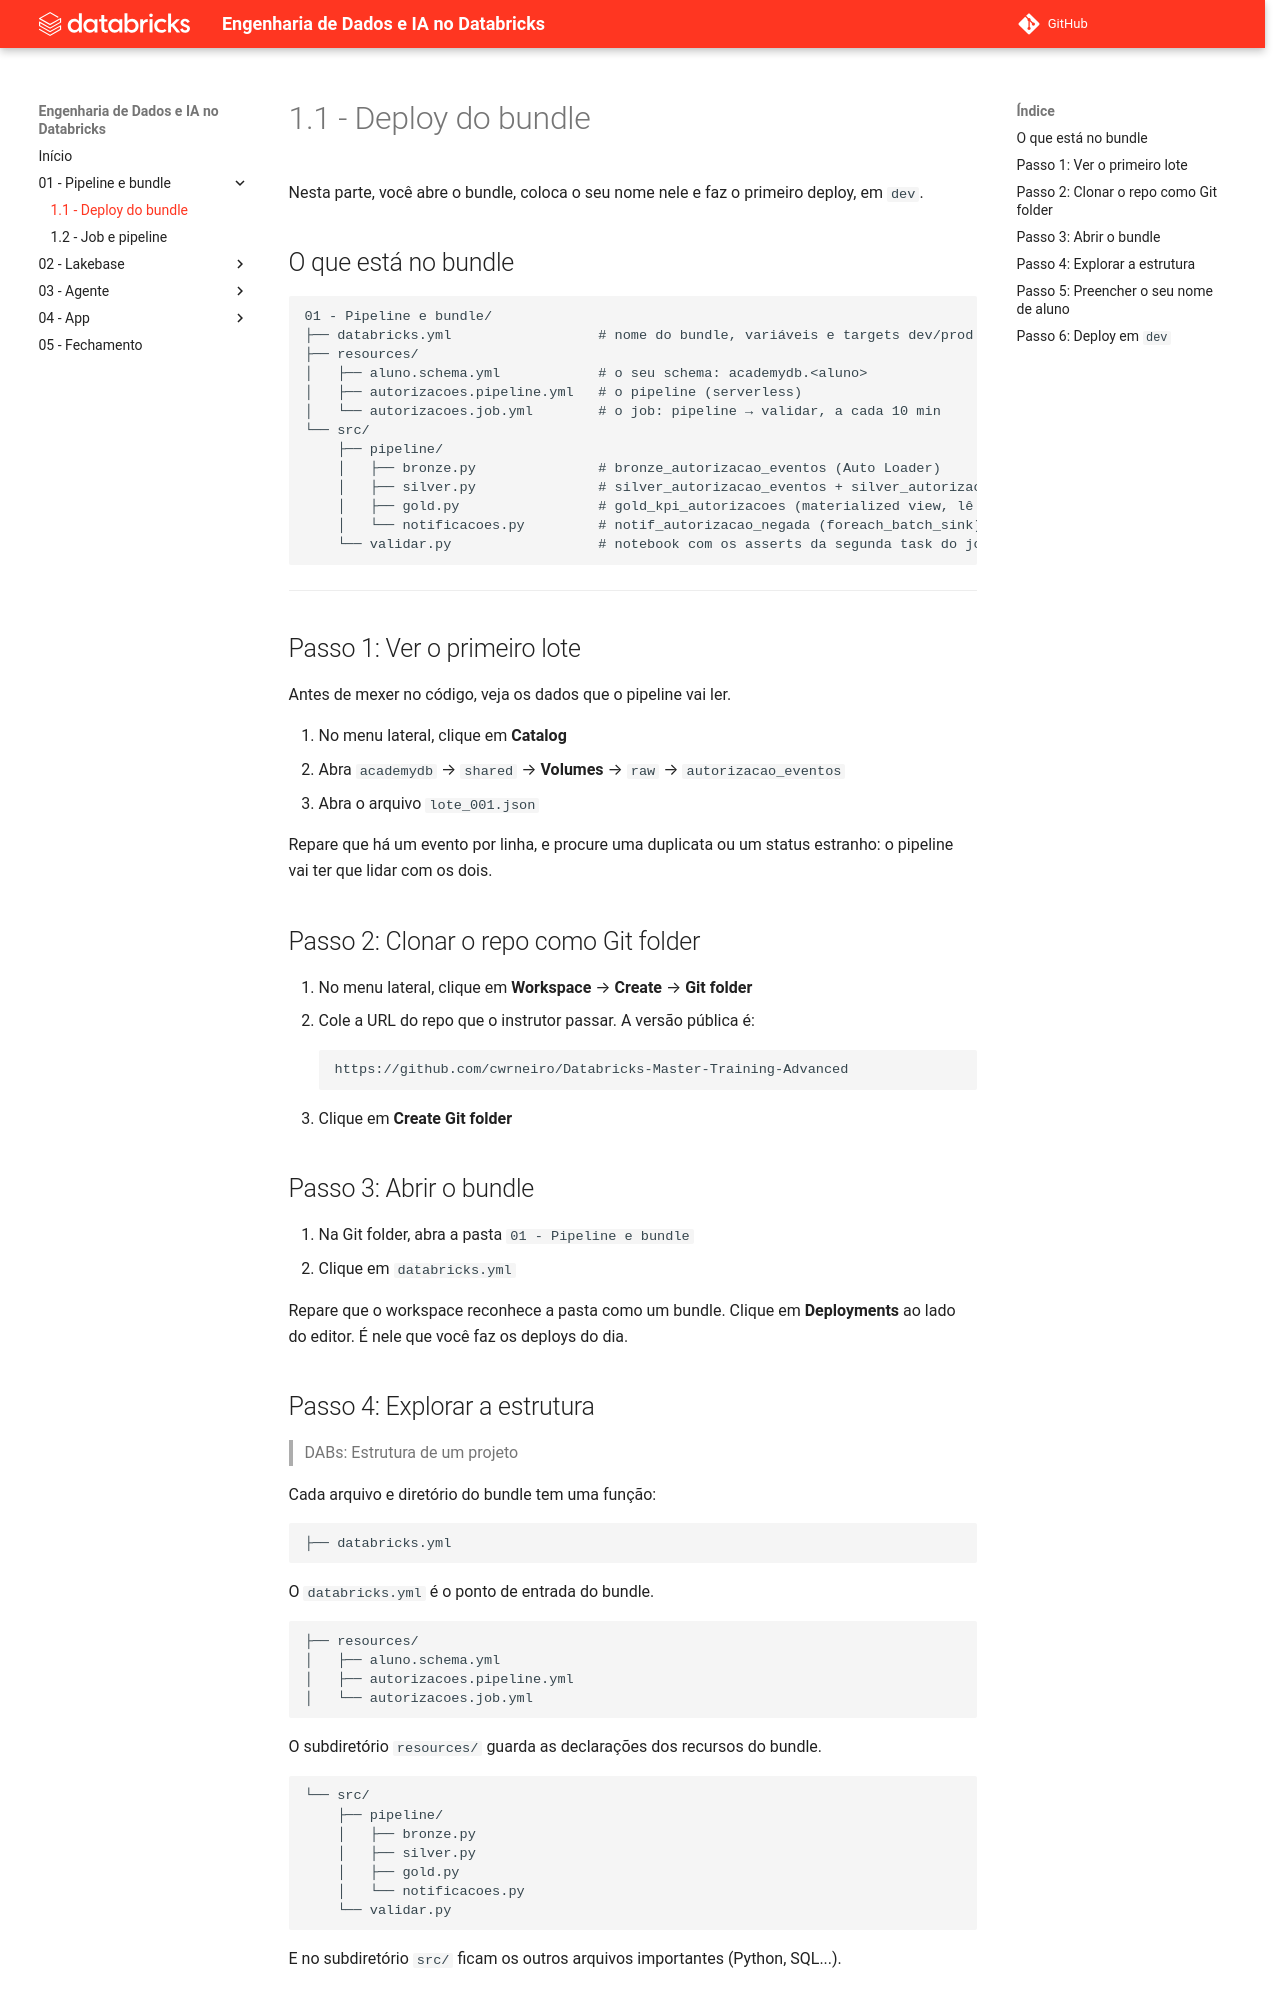

repository: cwrneiro/Databricks-Master-Training-Advanced · page: 01 - Pipeline e bundle/1.1 - Deploy do bundle/index.html · generator: mkdocs

# 1.1 - Deploy do bundle

Nesta parte, você abre o bundle, coloca o seu nome nele e faz o primeiro deploy, em `dev`.

## O que está no bundle

```
01 - Pipeline e bundle/
├── databricks.yml                  # nome do bundle, variáveis e targets dev/prod
├── resources/
│   ├── aluno.schema.yml            # o seu schema: academydb.<aluno>
│   ├── autorizacoes.pipeline.yml   # o pipeline (serverless)
│   └── autorizacoes.job.yml        # o job: pipeline → validar, a cada 10 min
└── src/
    ├── pipeline/
    │   ├── bronze.py               # bronze_autorizacao_eventos (Auto Loader)
    │   ├── silver.py               # silver_autorizacao_eventos + silver_autorizacao_status
    │   ├── gold.py                 # gold_kpi_autorizacoes (materialized view, lê da silver)
    │   └── notificacoes.py         # notif_autorizacao_negada (foreach_batch_sink)
    └── validar.py                  # notebook com os asserts da segunda task do job
```

---

## Passo 1: Ver o primeiro lote

Antes de mexer no código, veja os dados que o pipeline vai ler.

1. No menu lateral, clique em **Catalog**
2. Abra `academydb` → `shared` → **Volumes** → `raw` → `autorizacao_eventos`
3. Abra o arquivo `lote_001.json`

Repare que há um evento por linha, e procure uma duplicata ou um status estranho: o pipeline vai ter que lidar com os dois.

## Passo 2: Clonar o repo como Git folder

1. No menu lateral, clique em **Workspace** → **Create** → **Git folder**
2. Cole a URL do repo que o instrutor passar. A versão pública é:
```
https://github.com/cwrneiro/Databricks-Master-Training-Advanced
```
3. Clique em **Create Git folder**

## Passo 3: Abrir o bundle

1. Na Git folder, abra a pasta `01 - Pipeline e bundle`
2. Clique em `databricks.yml`

Repare que o workspace reconhece a pasta como um bundle. Clique em **Deployments** ao lado do editor. É nele que você faz os deploys do dia.
